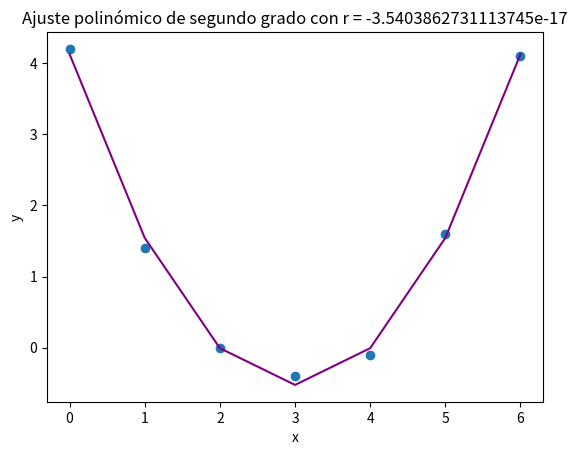

The matplotlib source for this figure:
import numpy as np
import matplotlib.pyplot as plt

# Datos
x = np.array([0, 1, 2, 3, 4, 5, 6])
y = np.array([4.2, 1.4, 0, -0.4, -0.1, 1.6, 4.1])

# Ajuste del polinomio de segundo grado
coef = np.polyfit(x, y, 2)
p = np.poly1d(coef)

# Coeficiente de correlación
r = np.corrcoef(x, y)[0, 1]

# Gráfica
plt.scatter(x, y)
plt.plot(x, p(x), color='purple')
plt.title("Ajuste polinómico de segundo grado con r = {}".format(r))
plt.xlabel("x")
plt.ylabel("y")
plt.show()
